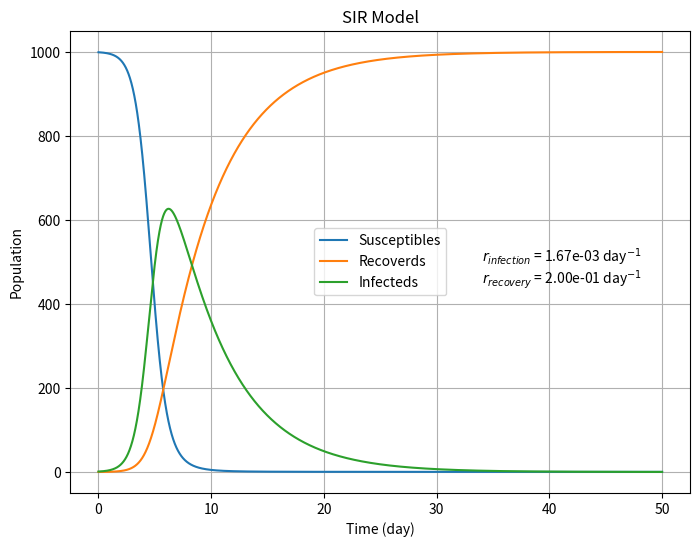

This chart was generated by the following Python code:
import numpy as np
import matplotlib.pyplot as plt

def runOrigModel(f,p_trans, N, t_recov):
    t = 0
    dt = 0.01 #unit is day
    t_total = 50 #number of days to run the model

    S = N - 1
    I = 1
    R = 0


    r_SI = f*p_trans/N #transmission coefficient
    r_RI = 1/t_recov #recovery coefficient

    tmodel = []
    Smodel = []
    Imodel = []
    Rmodel = []

    while t < t_total:

        Srate = -r_SI*S*I
        Rrate = r_RI*I
        Irate = -Srate + -Rrate

        S = S + Srate*dt
        R = R + Rrate*dt
        I = I + Irate*dt

        t = t + dt

        tmodel.append(t)
        Smodel.append(S)
        Rmodel.append(R)
        Imodel.append(I)

    fig = plt.figure(figsize=(8,6))
    plt.title("SIR Model")
    plt.xlabel("Time (day)")
    plt.ylabel("Population")
    plt.plot(tmodel, Smodel, label='Susceptibles')
    plt.plot(tmodel, Rmodel, label='Recoverds')
    plt.plot(tmodel, Imodel, label='Infecteds')
    plt.text(0.68*t_total,500,'$r_{infection}$ = ' + '{:.2e}'.format(r_SI) + ' day$^{-1}$')
    plt.text(0.68*t_total,450,'$r_{recovery}$ = ' + '{:.2e}'.format(r_RI) + ' day$^{-1}$')
    plt.grid()
    plt.legend()
    plt.show()

runOrigModel(33.3, 0.05, 1000, 5)

def runReinfectedModel(f,p_trans, N, t_recov, t_immune):
    t = 0
    dt = 0.01 #unit is day
    t_total = 50 #number of days to run the model

    S = N - 1
    I = 1
    R = 0

    r_SI = f*p_trans/N #transmission coefficient
    r_RI = 1/t_recov #recovery coefficient

    # Implement code using t_immune parameter

    tmodel = []
    Smodel = []
    Imodel = []
    Rmodel = []

    while t < t_total:

        # Adjust the rate of change equations to use your new model equations
        Srate = -r_SI*S*I
        Rrate = r_RI*I
        Irate = -Srate + -Rrate

        S = S + Srate*dt
        R = R + Rrate*dt
        I = I + Irate*dt

        t = t + dt

        tmodel.append(t)
        Smodel.append(S)
        Rmodel.append(R)
        Imodel.append(I)

    fig = plt.figure(figsize=(8,6))
    plt.title("SIR Model")
    plt.xlabel("Time (day)")
    plt.ylabel("Population")
    plt.plot(tmodel, Smodel, label='Susceptibles')
    plt.plot(tmodel, Rmodel, label='Recoverds')
    plt.plot(tmodel, Imodel, label='Infecteds')
    plt.text(0.68*t_total,500,'$r_{infection}$ = ' + '{:.2e}'.format(r_SI) + ' day$^{-1}$')
    plt.text(0.68*t_total,450,'$r_{recovery}$ = ' + '{:.2e}'.format(r_RI) + ' day$^{-1}$')
    plt.grid()
    plt.legend()
    plt.show()
